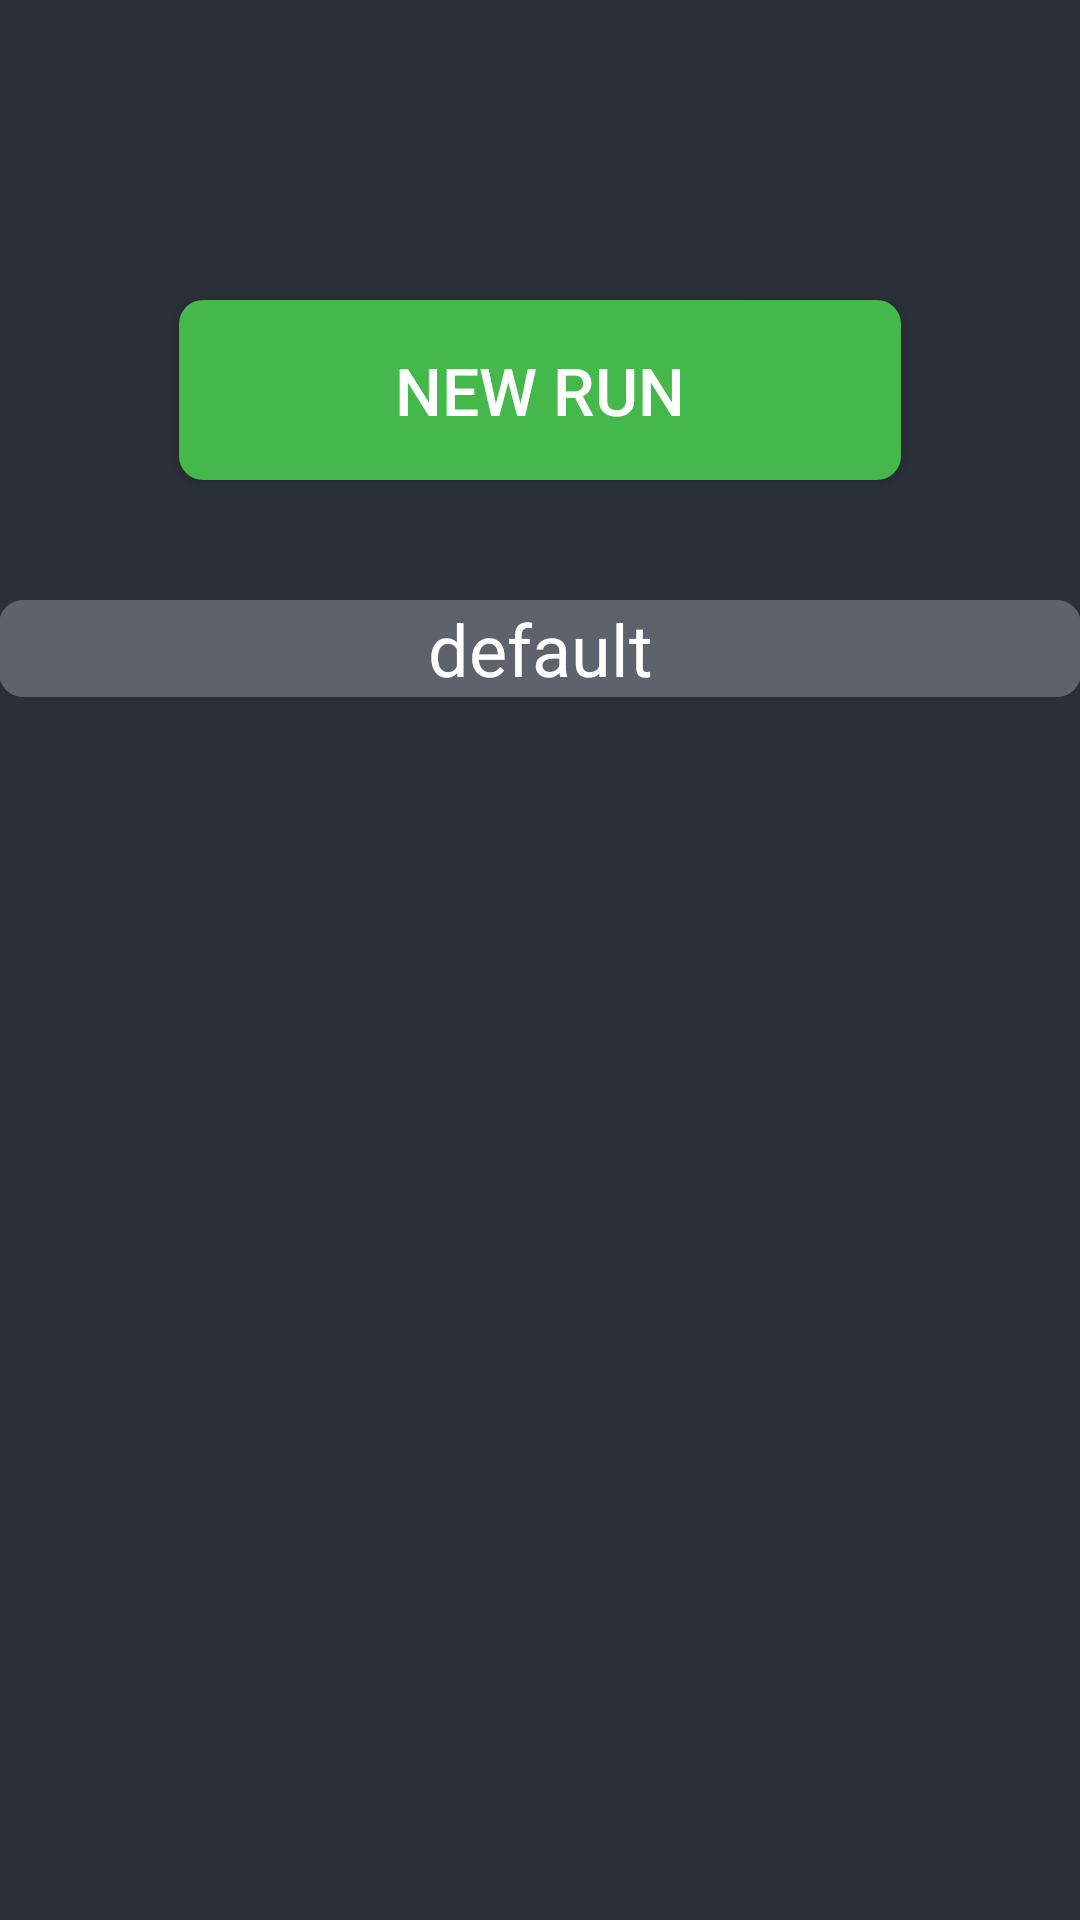

Write the Android layout XML for this screen, with the resource values it uses.
<!-- AndroidManifest.xml: application theme AppTheme -->
<!-- res/layout/home.xml -->
<?xml version="1.0" encoding="utf-8"?>
<RelativeLayout xmlns:android="http://schemas.android.com/apk/res/android"
    android:background="@color/background"
    xmlns:tools="http://schemas.android.com/tools"
    xmlns:app="http://schemas.android.com/apk/res-auto"
    android:layout_width="match_parent"
    android:layout_height="match_parent"
    android:paddingLeft="@dimen/activity_horizontal_margin"
    android:paddingRight="@dimen/activity_horizontal_margin"
    android:paddingTop="@dimen/activity_vertical_margin"
    android:paddingBottom="@dimen/activity_vertical_margin"
    tools:context=".MyProfileActivity"
    android:gravity="center_horizontal"
     >


    <Button
        android:id="@+id/new_run_button"
        android:layout_width="match_parent"
        android:layout_height="60dp"
        android:layout_marginTop="100dp"
        android:layout_marginLeft="60dp"
        android:layout_marginRight="60dp"
        android:textSize="22dp"
        android:text="New Run"
        android:background="@drawable/button_background"
         android:textColor="@color/lightText"/>

    <TextView
        android:textAlignment="center"
        android:background="@drawable/button_background_grey"
        android:id="@+id/BLE_Message"
        android:layout_width="match_parent"
        android:layout_height="wrap_content"
        android:layout_below="@id/new_run_button"
        android:layout_marginTop="40dp"
        android:text="default"
        android:textColor="@color/lightText"
        android:textSize="24sp" />

    <ListView
        android:layout_marginTop="20px"
        android:layout_width="match_parent"
        android:layout_height="match_parent"
        android:layout_below="@id/BLE_Message"
        android:id="@+id/ListView"
        android:orientation="vertical"
        android:divider="@color/lightText"
        android:dividerHeight="1dip">
    </ListView>

</RelativeLayout>
<!-- resources referenced by this layout -->
<resources>
  <color name="background">#2A2F39</color>
  <color name="lightText">#FFFFFF</color>
  <!-- drawable button_background (drawable) -->
  <shape xmlns:android="http://schemas.android.com/apk/res/android"
      android:shape="rectangle">
      <solid android:color="@color/green" />
      <corners android:radius="8dp" />
  </shape>
  <!-- drawable button_background_grey (drawable) -->
  <shape xmlns:android="http://schemas.android.com/apk/res/android"
      android:shape="rectangle">
      <solid android:color="@color/darkText" />
      <corners android:radius="8dp" />
  </shape>
  <style name="AppTheme" parent="Theme.AppCompat.Light.NoActionBar">
          
          <item name="colorPrimary">@color/colorPrimary</item>
          <item name="colorPrimaryDark">@color/colorPrimaryDark</item>
          <item name="colorAccent">@color/colorAccent</item>
          <item name="android:textColorHint">@color/darkText</item>
      </style>
  <color name="green">#44B84B</color>
  <color name="darkText">#5E626C</color>
  <color name="colorPrimary">#008577</color>
  <color name="colorPrimaryDark">#00574B</color>
  <color name="colorAccent">#D81B60</color>
</resources>
